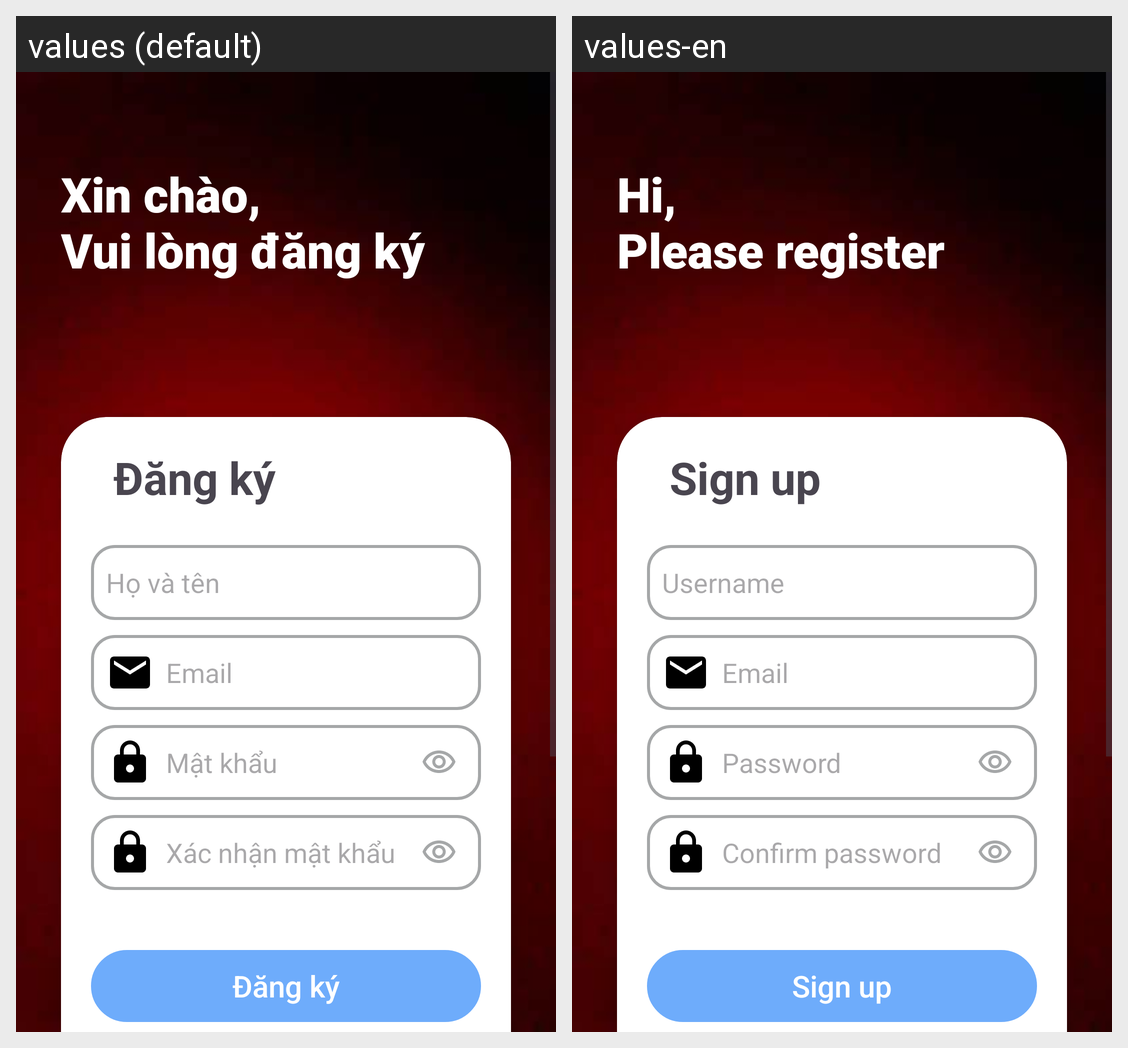

Strings drawn on this Android screen and how each of the app's shown locales translates them:
Android screen res/layout/activity_signup.xml rendered under 2 locales, left to right: values (default), values-en. Device: Nexus 5 (rendered at 1080×1920; each locale shown at half size, 540×960, under a caption strip naming it); theme SignupLoginTheme.
Strings drawn on this screen, with the default value and each locale's value (text and hints the layout hard-codes, and strings that could not be matched under every locale, appear in the picture but are not listed):

signup_title
  values: Xin chào, 
      Vui lòng đăng ký
  values-en: Hi, 
      Please register

sign_up
  values: Đăng ký
  values-en: Sign up

username
  values: Họ và tên
  values-en: Username

email
  values: Email
  values-en: Email

password
  values: Mật khẩu
  values-en: Password

confirm_password
  values: Xác nhận mật khẩu
  values-en: Confirm password
